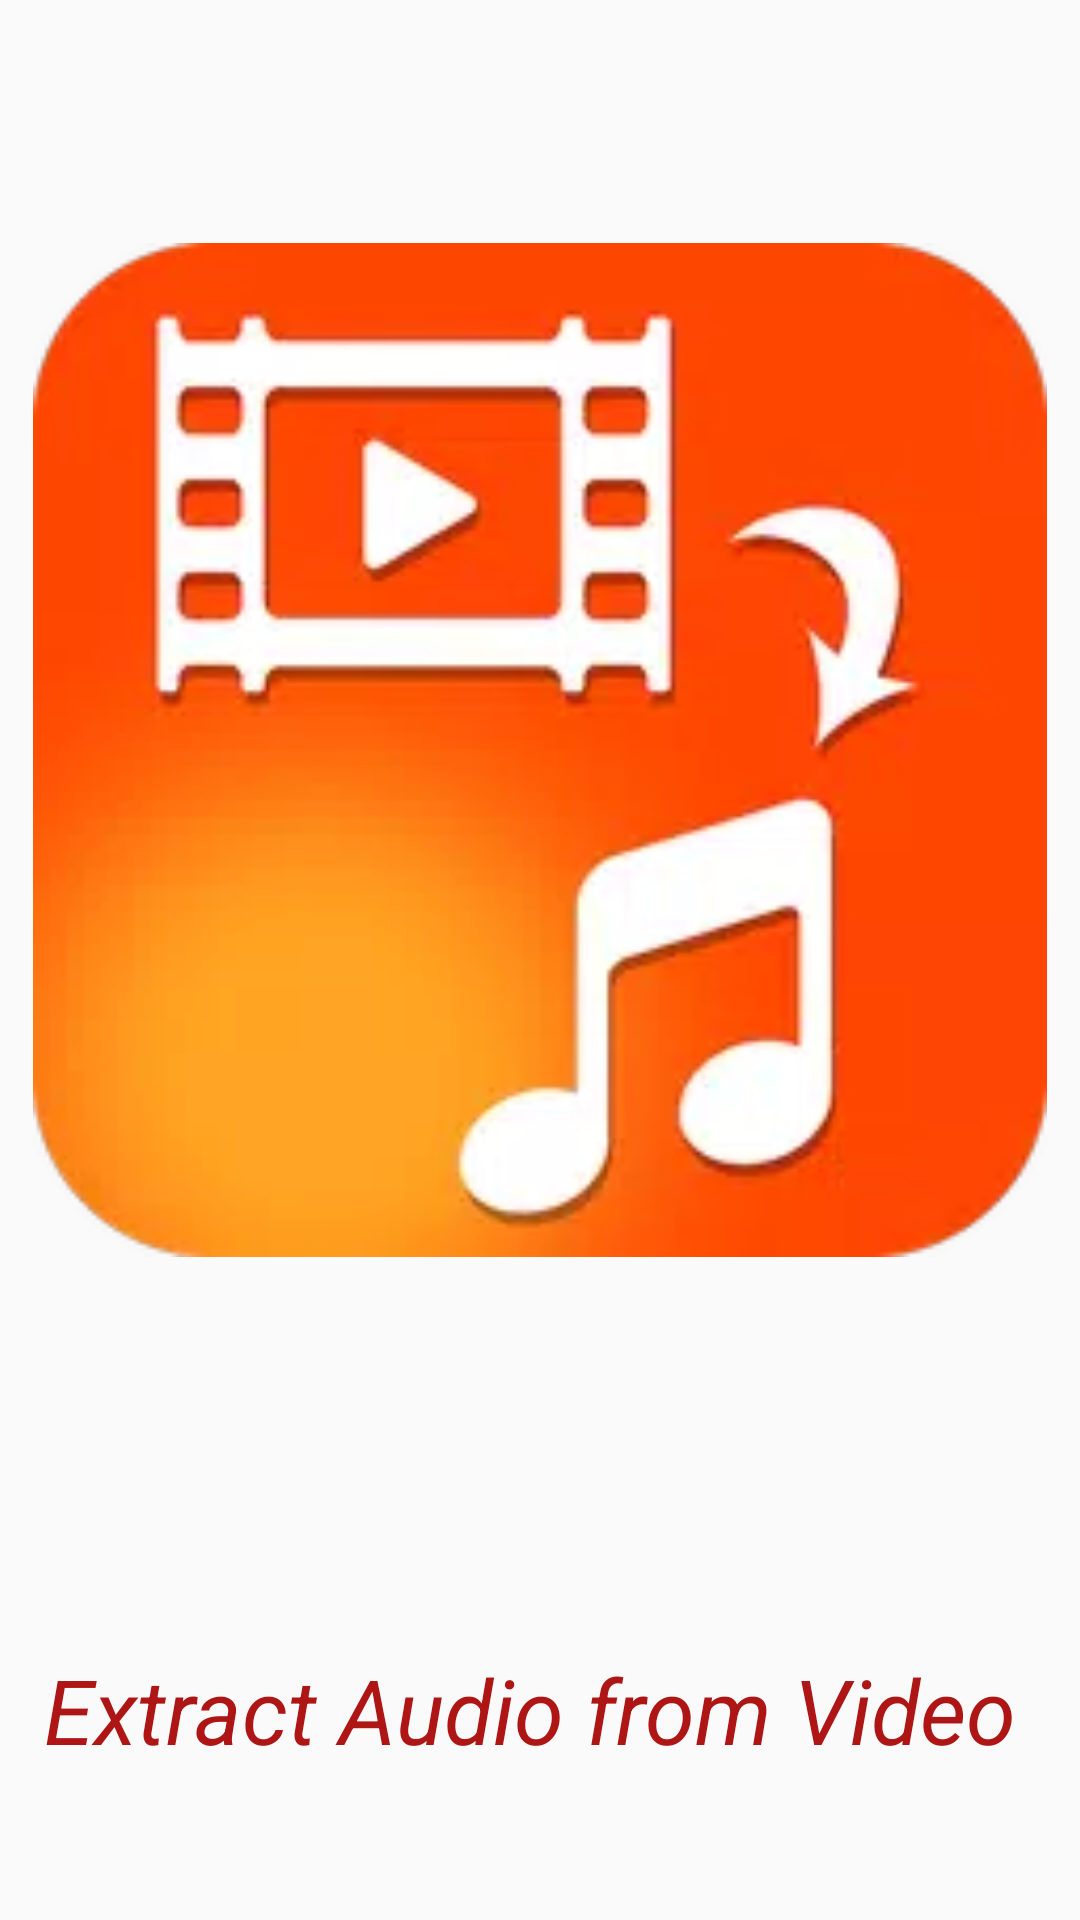

The Android layout XML behind this screen, and the referenced resources:
<!-- AndroidManifest.xml: application theme Base.Theme.ExtractAudioFromVideo -->
<!-- res/layout/splash.xml -->
<?xml version="1.0" encoding="utf-8"?>
<LinearLayout xmlns:android="http://schemas.android.com/apk/res/android"
    android:layout_width="match_parent"
    android:layout_height="match_parent"
    android:gravity="center"
    android:orientation="vertical">

    <ImageView
        android:id="@+id/splashImage"
        android:layout_width="match_parent"
        android:layout_height="500dp"
        android:layout_gravity="center"
        android:padding="11dp"
        android:src="@drawable/splashimage" />

    <TextView
        android:id="@+id/textView3"
        android:layout_width="wrap_content"
        android:layout_height="wrap_content"
        android:layout_weight="1"
        android:gravity="center"
        android:text="Extract Audio from Video "
        android:textColor="#AE1616"
        android:textSize="30sp"
        android:textStyle="italic" />


</LinearLayout>
<!-- resources referenced by this layout -->
<resources>
  <!-- drawable splashimage: webp bitmap (drawable, 8090 bytes) -->
  <style name="Base.Theme.ExtractAudioFromVideo" parent="Theme.AppCompat.Light.DarkActionBar">
          
          
          <item name="colorPrimary">#334CF1</item>
          <item name="colorPrimaryVariant">#374DDA</item>
          <item name="colorOnPrimary">@color/white</item>
          <item name="android:statusBarColor" tools:targetApi="1">#1D3AEF</item>
      </style>
  <!-- not gathered from this repository: default colours our renderer supplied (Android Studio template values) -->
  <color name="white">#FFFFFFFF</color>
</resources>
